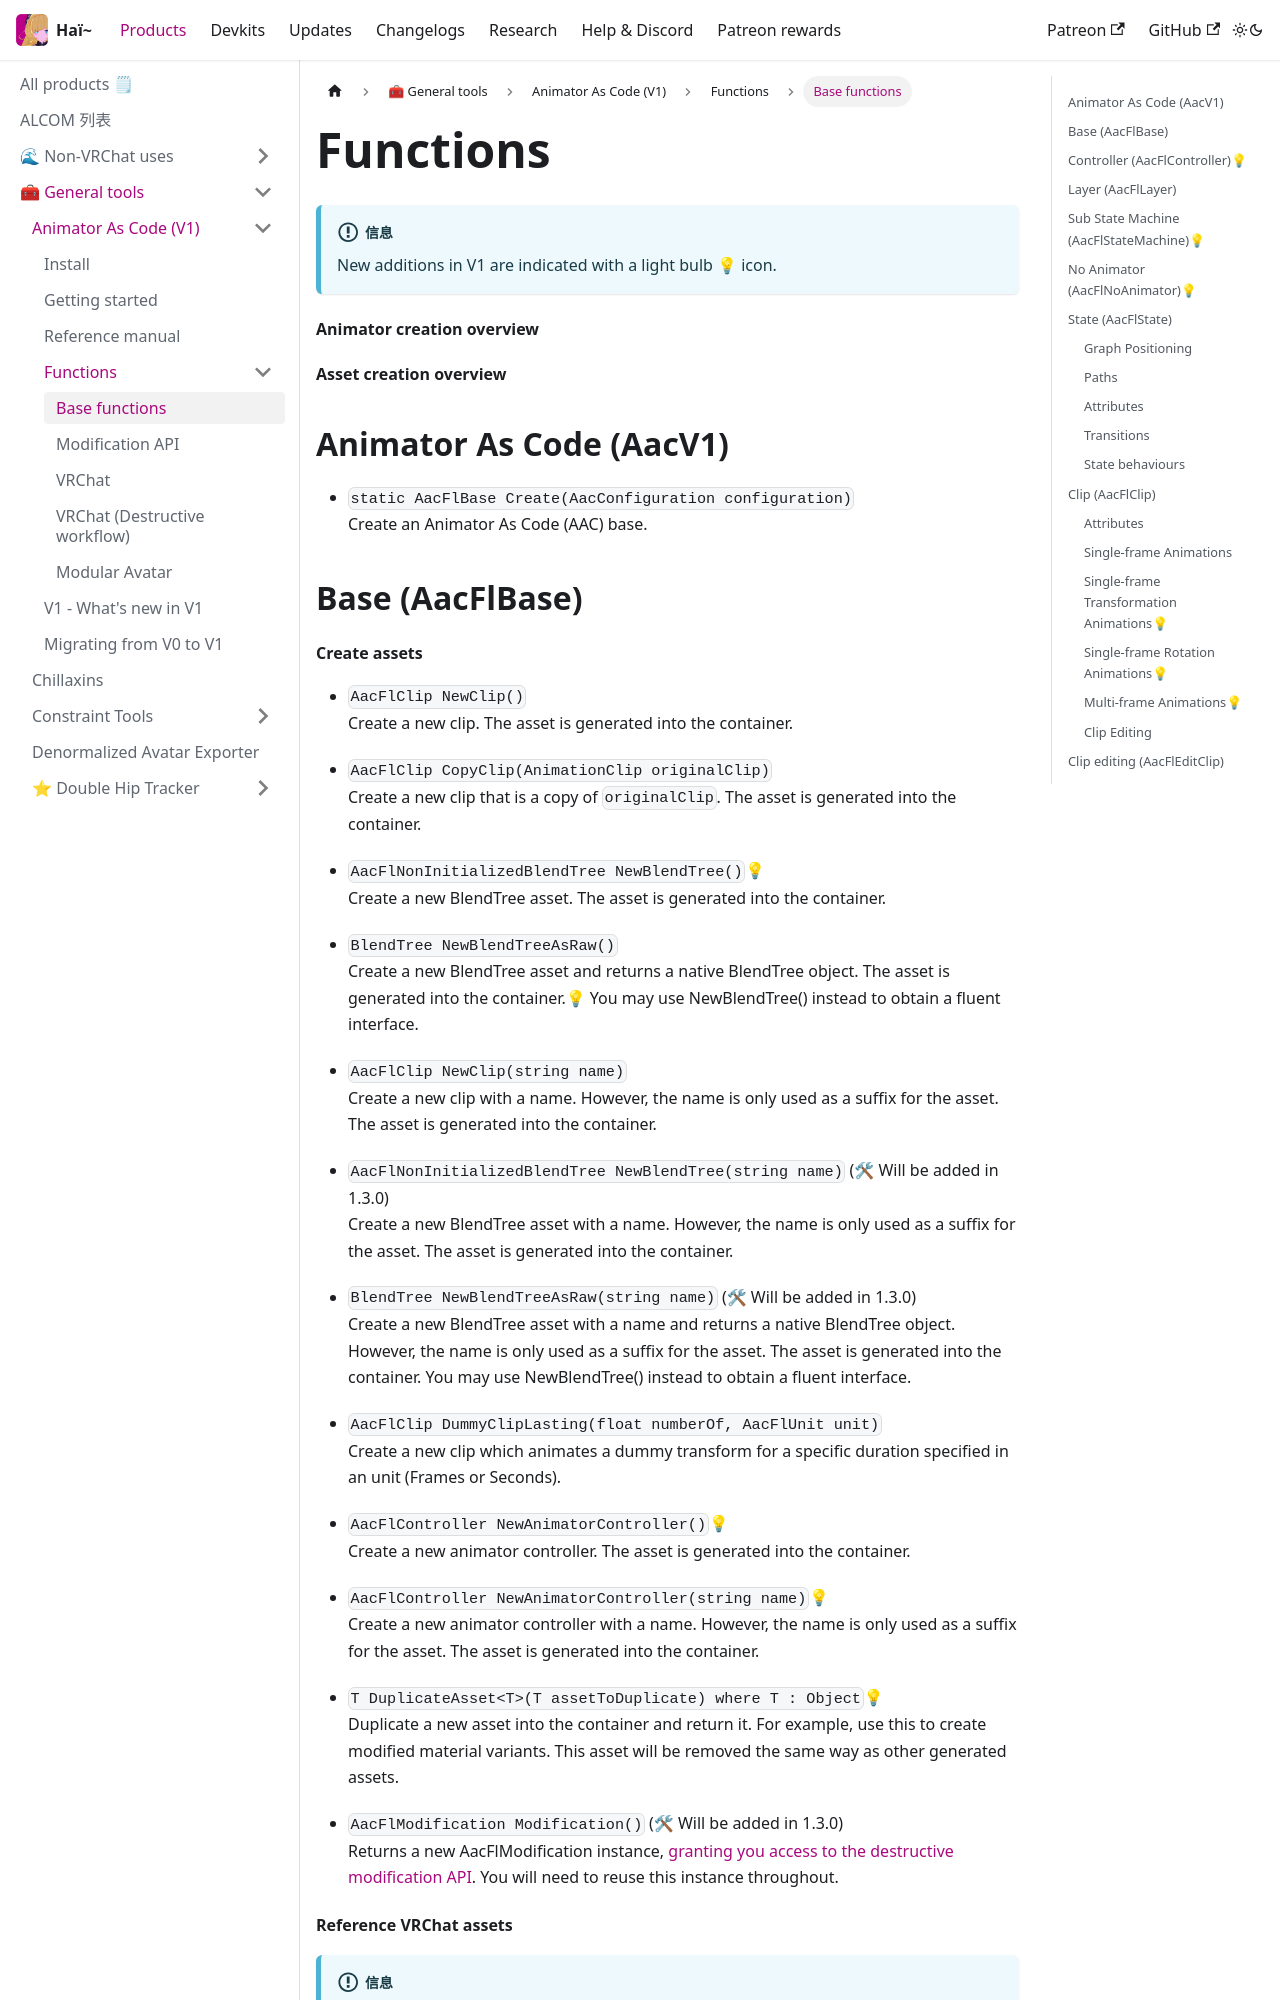

repository: hai-vr/documentation · page: zh-Hans/docs/products/animator-as-code/functions/base.html · generator: docusaurus

---
sidebar_position: 4
title: "Base functions"
---

# Functions

:::info
New additions in V1 are indicated with a light bulb 💡 icon.
:::

#### Animator creation overview

```mermaid
graph TD;
    AacV1[static AacV1]:::roots-->|Create|Base:::roots;
    Base-->|CreateMainArbitraryControllerLayer<br>/CreateSupportingArbitraryControllerLayer<br>/CreateFirstArbitraryControllerLayer|Layer;

    Base-->|NewAnimatorController|Controller:::focus;
    Controller-->|NewLayer|Layer;
    Layer-->|NewState|State;
    Layer-->|NewSubStateMachine|StateMachine;
    StateMachine-->|NewSubStateMachine|StateMachine;
    StateMachine-->|NewState|State;
    StateMachine-->|TransitionsTo<br>/TransitionsFromAny<br>/Exits<br>/Restarts|Transition;
    StateMachine-->|TransitionsFromEntry|EntryTransition;
    State-->|TransitionsTo<br>/TransitionsFromAny<br>/Exits|Transition;
    State-->|TransitionsFromEntry|EntryTransition;
    Transition-->|When|TransitionContinuation;
    EntryTransition-->|When|TransitionContinuation;
    TransitionContinuation-->|And|TransitionContinuation;
    TransitionContinuation-->|Or|NewTransitionContinuation;
    NewTransitionContinuation-->|When|TransitionContinuation;
    
    Layer-->|IntParameter<br>/FloatParameter<br>/BoolParameter|Parameter;
    Parameter-->|IsGreaterThan<br>/IsLessThan<br>/IsEqualTo<br>/IsNotEqualTo<br>/IsTrue<br>/IsFalse|Condition;
    Layer-->|IntParameters<br>/FloatParameters<br>/BoolParameters|ParameterGroup;
    ParameterGroup-->|AreGreaterThan<br>/AreLessThan<br>/AreEqualTo<br>/AreNotEqualTo<br>/AreTrue<br>/AreFalse<br>/AreTrueExcept<br>/AreFalseExcept|Condition;
    ParameterGroup-->|IsAnyTrue<br>/IsAnyFalse<br>|OrCondition;
    
    NoAnimator-->|IntParameter<br>/FloatParameter<br>/BoolParameter|Parameter;
    
    Base-->|NewClip|Clip:::disabled;
    Base-->|NewBlendTree|BlendTree:::disabled;
    Base-->|NoAnimator|NoAnimator:::focus;
    Base-->|Modification|Modification:::disabled;
    
    classDef disabled fill:#CCC
    classDef roots fill:#FCC
    classDef focus fill:#CFF
```

#### Asset creation overview

```mermaid
graph TD;
    AacV1[static AacV1]:::roots-->|Create|Base:::roots;
    Base-->|NewAnimatorController|Controller:::disabled;
    
    Base-->|NewClip|Clip:::focus;
    Base-->|NewBlendTree|BlendTree:::focus;
    Clip-->|Animating λ|EditClip;
    EditClip-->|Animates|SettingCurve;
    SettingCurve-->|WithSecondsUnit λ<br>/WithFrameCountUnit λ<br>/WithUnit λ|SettingKeyframes;
    
    BlendTree-->|FreeformCartesian2D<br>/FreeformDirectional2D<br>/SimpleDirectional2D|BlendTree2D;
    BlendTree-->|Simple1D|BlendTree1D;
    BlendTree-->|Direct|BlendTreeDirect;
    
    Base-->|NoAnimator|NoAnimator:::disabled;
    Base-->|Modification|Modification:::disabled;
    
    classDef disabled fill:#CCC
    classDef roots fill:#FCC
    classDef focus fill:#CFF
```

## Animator As Code (AacV1)

- `static AacFlBase Create(AacConfiguration configuration)`<br/>
Create an Animator As Code (AAC) base.


## Base (AacFlBase)
